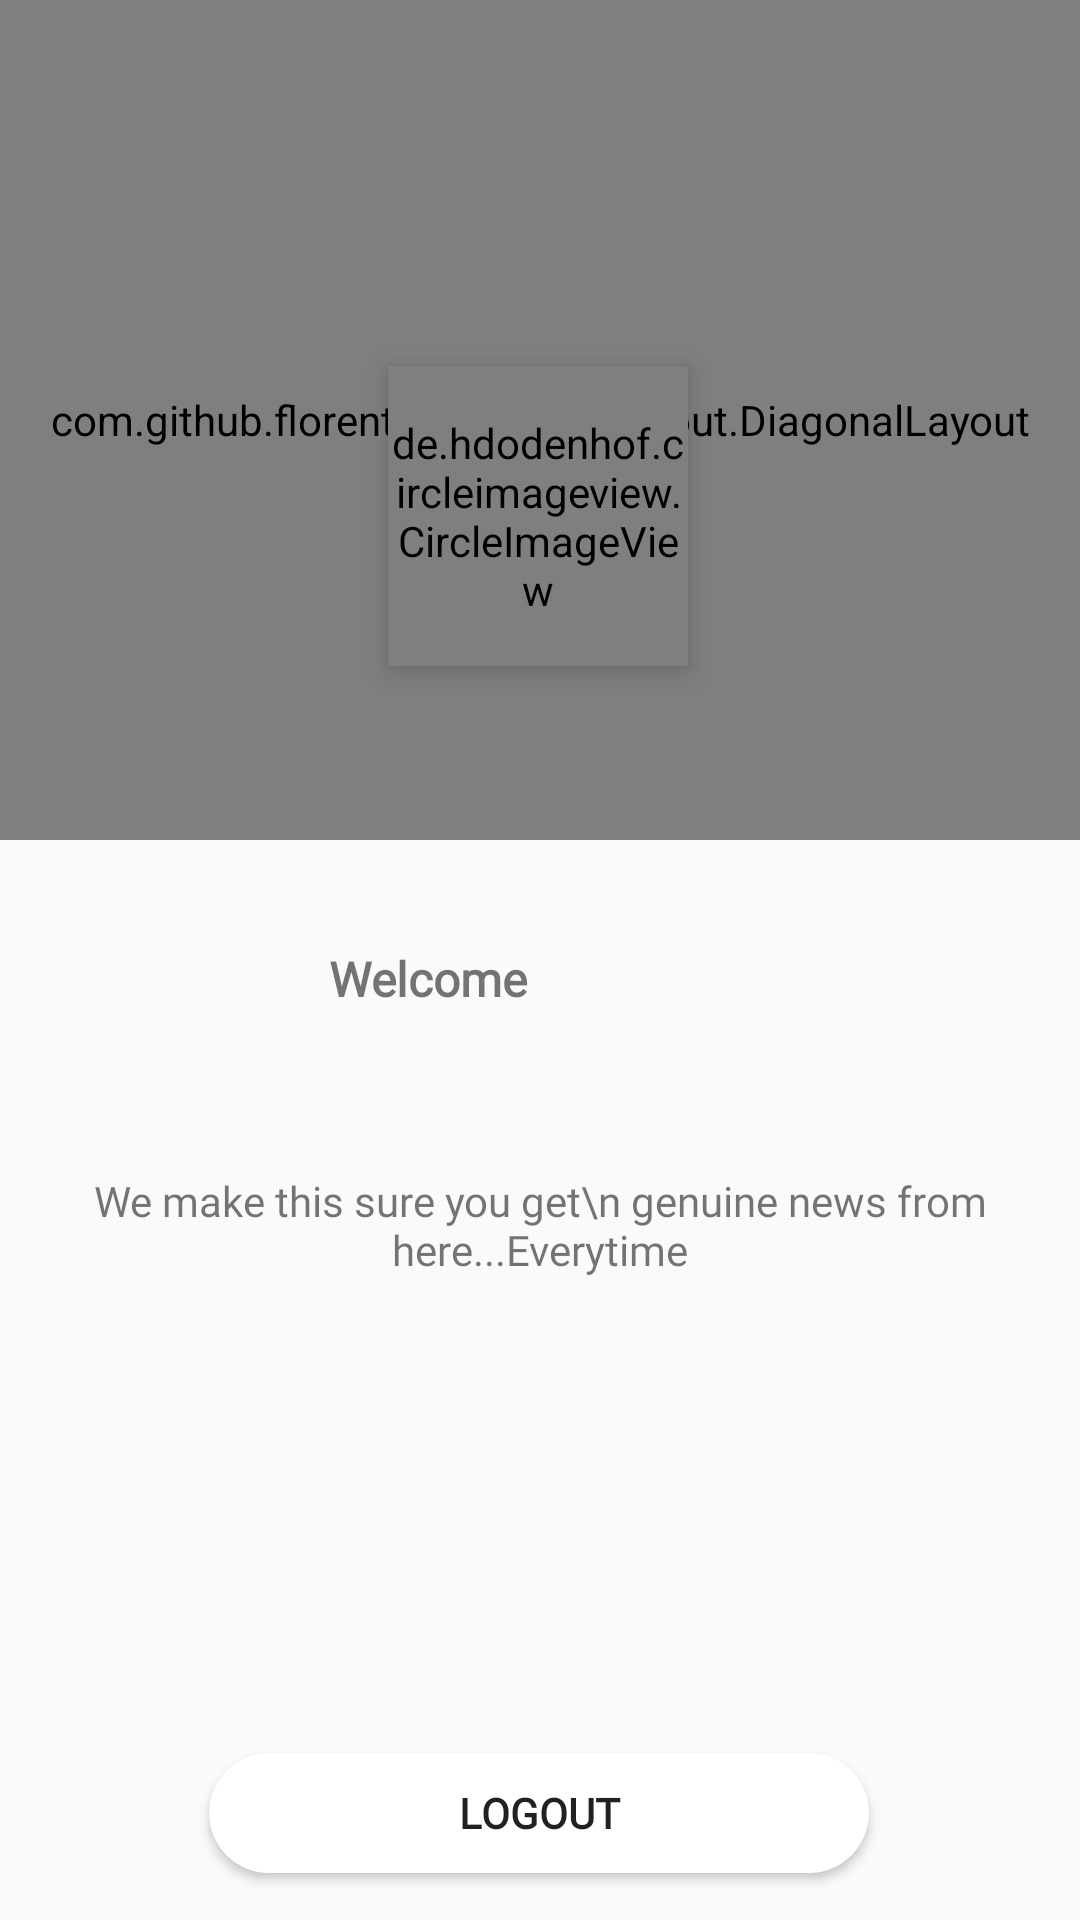

Here is an Android app screen rendered from its layout file. Give the layout XML and the strings, colors and styles it references.
<!-- AndroidManifest.xml: application theme AppTheme -->
<!-- res/layout/activity_profile.xml -->
<?xml version="1.0" encoding="utf-8"?>
<android.support.constraint.ConstraintLayout xmlns:android="http://schemas.android.com/apk/res/android"
    xmlns:app="http://schemas.android.com/apk/res-auto"
    xmlns:diagonal="http://schemas.android.com/apk/res-auto"
    xmlns:tools="http://schemas.android.com/tools"
    android:layout_width="match_parent"
    android:layout_height="match_parent"
    tools:context=".ProfileActivity">

    <RelativeLayout
        android:id="@+id/diagonalContainer"
        android:layout_width="match_parent"
        android:layout_height="wrap_content"
        android:layout_marginBottom="380dp">

        <com.github.florent37.diagonallayout.DiagonalLayout
            android:id="@+id/diagonalLayout"
            android:layout_width="match_parent"
            android:layout_height="280dp"
            android:elevation="0dp"
            app:diagonal_angle="30"
            diagonal:diagonal_direction="left"
            diagonal:diagonal_position="bottom">

            <ImageView
                android:id="@+id/imageView"
                android:src="@drawable/backer"
                android:layout_width="match_parent"
                android:layout_height="match_parent"
                android:background="#d2dde2"
                android:scaleType="centerCrop" />

        </com.github.florent37.diagonallayout.DiagonalLayout>

    </RelativeLayout>

    <de.hdodenhof.circleimageview.CircleImageView
        android:id="@+id/profileImage"
        android:layout_width="100dp"
        android:layout_height="100dp"
        android:layout_alignParentTop="true"
        android:layout_centerHorizontal="true"
        android:elevation="5dp"
        android:transitionName="Image"
        android:scaleType="centerCrop"
        app:civ_border_color="#ffffff"
        app:civ_border_width="1dp"
        app:layout_anchor="@id/diagonalContainer"
        app:layout_anchorGravity="center"
        app:layout_constraintBottom_toBottomOf="@+id/diagonalContainer"
        app:layout_constraintEnd_toEndOf="@+id/diagonalContainer"
        app:layout_constraintHorizontal_bias="0.498"
        app:layout_constraintStart_toStartOf="@+id/diagonalContainer"
        app:layout_constraintTop_toTopOf="@+id/diagonalContainer"
        app:layout_constraintVertical_bias="0.677" />

    <Button
        android:id="@+id/button"
        android:layout_width="220dp"
        android:layout_height="40dp"
        android:layout_alignParentBottom="true"
        android:layout_centerHorizontal="true"
        android:textStyle="bold"
        android:fontFamily="@font/nunito_sans_extralight"
        android:layout_marginBottom="8dp"
        android:layout_marginEnd="8dp"
        android:layout_marginStart="8dp"
        android:layout_marginTop="8dp"
        android:background="@drawable/card_main_bg"
        android:text="Logout"
        app:layout_constraintBottom_toBottomOf="parent"
        app:layout_constraintEnd_toEndOf="parent"
        app:layout_constraintHorizontal_bias="0.497"
        app:layout_constraintStart_toStartOf="parent"
        app:layout_constraintTop_toBottomOf="@+id/diagonalContainer"
        app:layout_constraintVertical_bias="0.975" />

    <TextView
        android:id="@+id/welcome"
        android:layout_width="wrap_content"
        android:layout_height="wrap_content"
        android:layout_alignParentBottom="true"
        android:layout_centerHorizontal="true"
        android:layout_marginBottom="8dp"
        android:layout_marginEnd="8dp"
        android:layout_marginStart="8dp"
        android:layout_marginTop="8dp"
        android:fontFamily="@font/nunito_sans_extralight"
        android:text="Welcome"
        android:textSize="16sp"
        android:textStyle="bold"
        app:layout_constraintBottom_toTopOf="@+id/Email"
        app:layout_constraintEnd_toEndOf="parent"
        app:layout_constraintHorizontal_bias="0.366"
        app:layout_constraintStart_toStartOf="parent"
        app:layout_constraintTop_toBottomOf="@+id/diagonalContainer"
        app:layout_constraintVertical_bias="0.125" />

    <TextView
        android:id="@+id/profileName"
        android:layout_width="wrap_content"
        android:layout_height="wrap_content"
        android:layout_alignParentBottom="true"
        android:layout_centerHorizontal="true"
        android:layout_marginBottom="8dp"
        android:layout_marginEnd="8dp"
        android:layout_marginStart="8dp"
        android:layout_marginTop="8dp"
        android:fontFamily="@font/nunito_sans_extralight"
        android:text=""
        android:textSize="16sp"
        android:textStyle="bold"
        app:layout_constraintBottom_toTopOf="@+id/Email"
        app:layout_constraintEnd_toEndOf="parent"
        app:layout_constraintHorizontal_bias="0.633"
        app:layout_constraintStart_toStartOf="parent"
        app:layout_constraintTop_toBottomOf="@+id/diagonalContainer"
        app:layout_constraintVertical_bias="0.125" />

    <TextView
        android:id="@+id/Email"
        android:layout_width="wrap_content"
        android:layout_height="wrap_content"
        android:layout_alignParentBottom="true"
        android:layout_centerHorizontal="true"
        android:layout_marginBottom="8dp"
        android:layout_marginEnd="8dp"
        android:layout_marginStart="8dp"
        android:layout_marginTop="8dp"
        android:text=""
        android:fontFamily="@font/nunito_sans_extralight"
        app:layout_constraintBottom_toTopOf="@+id/button"
        app:layout_constraintEnd_toEndOf="parent"
        app:layout_constraintStart_toStartOf="parent"
        app:layout_constraintTop_toBottomOf="@+id/diagonalContainer"
        app:layout_constraintVertical_bias="0.923" />

    <TextView
        android:id="@+id/contentText"
        android:layout_width="wrap_content"
        android:layout_height="wrap_content"
        android:layout_marginBottom="8dp"
        android:layout_marginEnd="8dp"
        android:layout_marginStart="8dp"
        android:layout_marginTop="8dp"
        android:gravity="center"
        android:fontFamily="@font/nunito_sans_extralight"
        android:text="We make this sure you get\n genuine news from here...Everytime"
        app:layout_constraintBottom_toTopOf="@+id/Email"
        app:layout_constraintEnd_toEndOf="parent"
        app:layout_constraintStart_toStartOf="parent"
        app:layout_constraintTop_toBottomOf="@+id/diagonalContainer" />


</android.support.constraint.ConstraintLayout>
<!-- resources referenced by this layout -->
<resources>
  <!-- drawable backer: jpg bitmap (drawable, 83993 bytes) -->
  <!-- drawable card_main_bg (drawable) -->
  <?xml version="1.0" encoding="utf-8"?>
  <shape xmlns:android="http://schemas.android.com/apk/res/android">
      <solid android:color="@android:color/white"/>
      <corners android:radius="120dp"/>
  
  </shape>
  <style name="AppTheme" parent="Theme.AppCompat.Light.NoActionBar">
          
          <item name="colorPrimary">@color/colorPrimary</item>
          <item name="colorPrimaryDark">@color/colorPrimaryDark</item>
          <item name="colorAccent">@color/colorAccent</item>
  
          <item name="android:windowActivityTransitions">true</item>
  
      </style>
  <color name="colorPrimary">#dae4ea</color>
  <color name="colorPrimaryDark">#8c8c8c</color>
  <color name="colorAccent">#44cbf9</color>
</resources>
